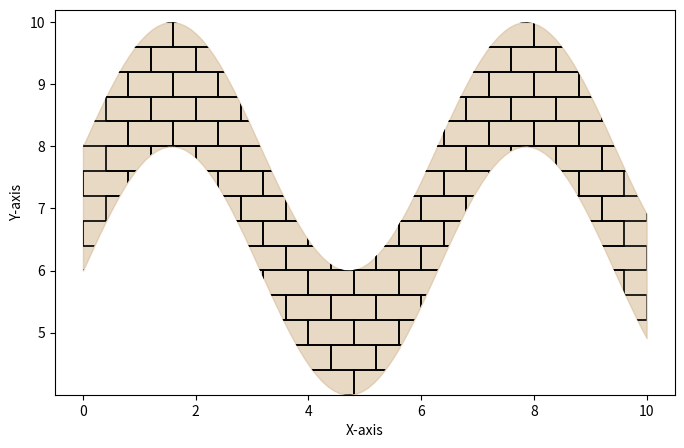

Write Python code to recreate this figure.
from matplotlib import pyplot as plt

from matplotlib.patches import PathPatch
from matplotlib.path import Path

import numpy

def fill_pattern(axis,x:numpy.ndarray,y1:numpy.ndarray,y2:numpy.ndarray,pattern:dict=None,**kwargs):

    # Fill between the curves
    fill = axis.fill_between(x,y1,y2,**kwargs)

    # Create and clip the brick pattern
    patches = brick_patches(x.min(),x.max(),y1.min(),y2.max(),**pattern)

    for patch in patches:
        patch.set_clip_path(
            fill.get_paths()[0],transform=axis.transData
            )  # Clip each brick to the filled region

        axis.add_patch(patch)

    return axis

def brick_patches(x_min:float,x_max:float,y_min:float,y_max:float,brick_width:float=1,brick_height:float=0.5,offset_ratio:float=0.5,**kwargs):
    """Creates individual brick patches within a bounded region.
    
    Parameters:
    - x_min,x_max   : horizontal boundaries where bricks should be drawn.
    - y_min,y_max   : vertical boundaries where bricks should be drawn.

    - brick_width   : width of each brick.
    - brick_height  : height of each brick.
    
    - offset_ratio  : how much to horizontally shift every other row (0 = no shift, 0.5 = half a brick width).
    
    Returns:
    - List of PathPatch objects representing bricks.
    """
    patches = []

    y_nodes = numpy.arange(y_min,y_max+0.01*brick_height,brick_height)

    offset = offset_ratio*brick_width

    x_lower = numpy.arange(x_min,x_max+0.01*brick_width,brick_width)
    x_upper = numpy.arange(x_min+offset,x_max+1.01*offset,brick_width)
    
    for y_index in range(len(y_nodes)-1):

        x_nodes = x_lower if y_index%2==0 else x_upper
        
        for x_index in range(len(x_nodes)-1):

            vertices = Path([
                (x_nodes[x_index],y_nodes[y_index]), 
                (x_nodes[x_index+1],y_nodes[y_index]), 
                (x_nodes[x_index+1],y_nodes[y_index+1]), 
                (x_nodes[x_index],y_nodes[y_index+1]), 
                (x_nodes[x_index],y_nodes[y_index])
            ])
            
            patches.append(PathPatch(vertices,**kwargs))
    
    return patches

if __name__ == "__main__":

    import numpy as np

    x = np.linspace(0, 10, 100)

    y1 = np.sin(x) * 2 + 6
    y2 = np.sin(x) * 2 + 8 # Upper curve

    fig,ax = plt.subplots(figsize=(8,5))

    ax = fill_pattern(ax,x,y1,y2,color="tan",alpha=0.5,
        pattern=dict(
            brick_width=0.8,brick_height=0.4,offset_ratio=0.5,facecolor='none',edgecolor='black',lw=1.2
        ))

    # Adjust limits and labels
    # ax.set_xlim(x.min(),x.max())
    ax.set_ylim(y1.min(),y2.max()+0.2)  # Extra space for visibility
    ax.set_xlabel("X-axis")
    ax.set_ylabel("Y-axis")

    plt.show()
